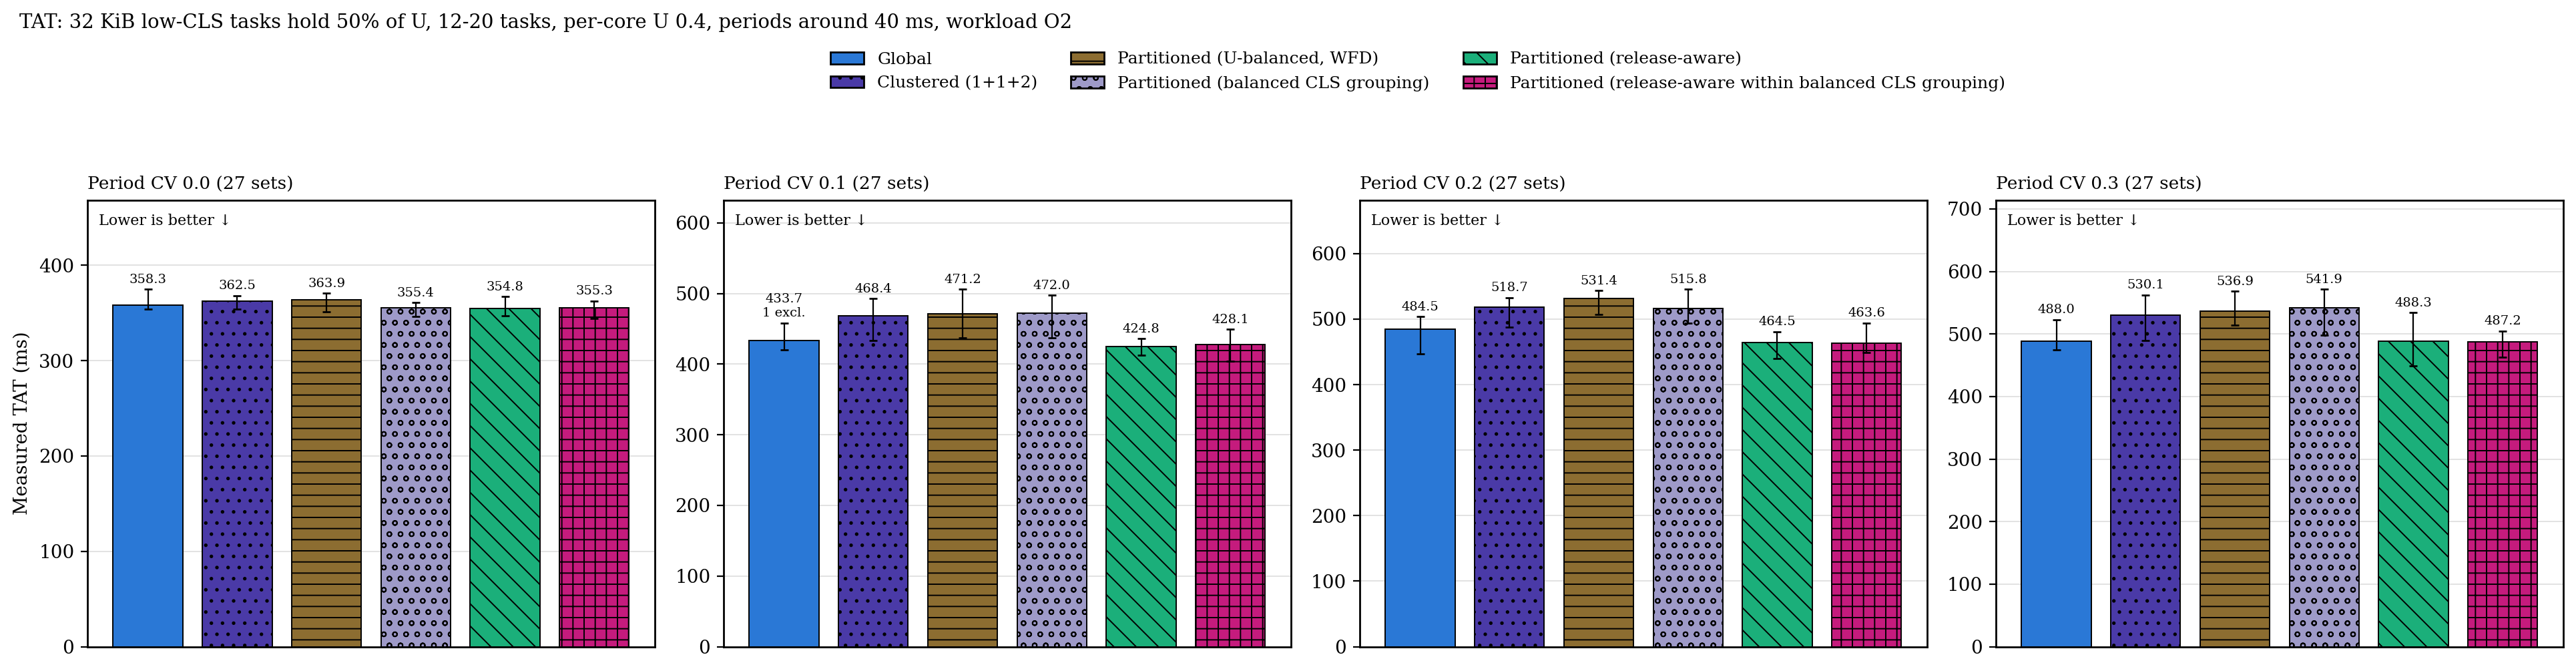

Data behind this chart, as committed beside it:
panel, configuration, n, median_ms, q1_ms, q3_ms, deadline_misses, excluded
Period CV 0.0, g, 27, 358.3, 354.2, 374.8, 0, 0
Period CV 0.0, c2, 27, 362.5, 354.2, 368.2, 0, 0
Period CV 0.0, p, 27, 363.9, 351.6, 370.7, 0, 0
Period CV 0.0, p_cgb, 27, 355.4, 346.3, 361, 0, 0
Period CV 0.0, p_ra, 27, 354.8, 347, 367.2, 0, 0
Period CV 0.0, p_racgb, 27, 355.3, 344.5, 362.7, 0, 0
Period CV 0.1, g, 26, 433.7, 419.7, 458.4, 0, 1
Period CV 0.1, c2, 27, 468.4, 433.3, 492.8, 0, 0
Period CV 0.1, p, 27, 471.2, 437.6, 505.8, 0, 0
Period CV 0.1, p_cgb, 27, 472, 436.9, 497.5, 0, 0
Period CV 0.1, p_ra, 27, 424.8, 412.8, 436, 0, 0
Period CV 0.1, p_racgb, 27, 428.1, 403.8, 449.2, 0, 0
Period CV 0.2, g, 27, 484.6, 447, 503.6, 0, 0
Period CV 0.2, c2, 27, 518.8, 487.7, 533, 0, 0
Period CV 0.2, p, 27, 531.4, 506.9, 543.5, 0, 0
Period CV 0.2, p_cgb, 27, 515.8, 493.5, 545.4, 0, 0
Period CV 0.2, p_ra, 27, 464.5, 439.8, 480.6, 0, 0
Period CV 0.2, p_racgb, 27, 463.6, 448.6, 494, 0, 0
Period CV 0.3, g, 27, 488, 474.7, 523, 0, 0
Period CV 0.3, c2, 27, 530.1, 490, 562.5, 0, 0
Period CV 0.3, p, 27, 536.9, 514.4, 568.3, 0, 0
Period CV 0.3, p_cgb, 27, 541.9, 498, 571.3, 0, 0
Period CV 0.3, p_ra, 27, 488.3, 448.8, 534.1, 0, 0
Period CV 0.3, p_racgb, 27, 487.2, 462.9, 504.8, 0, 0
